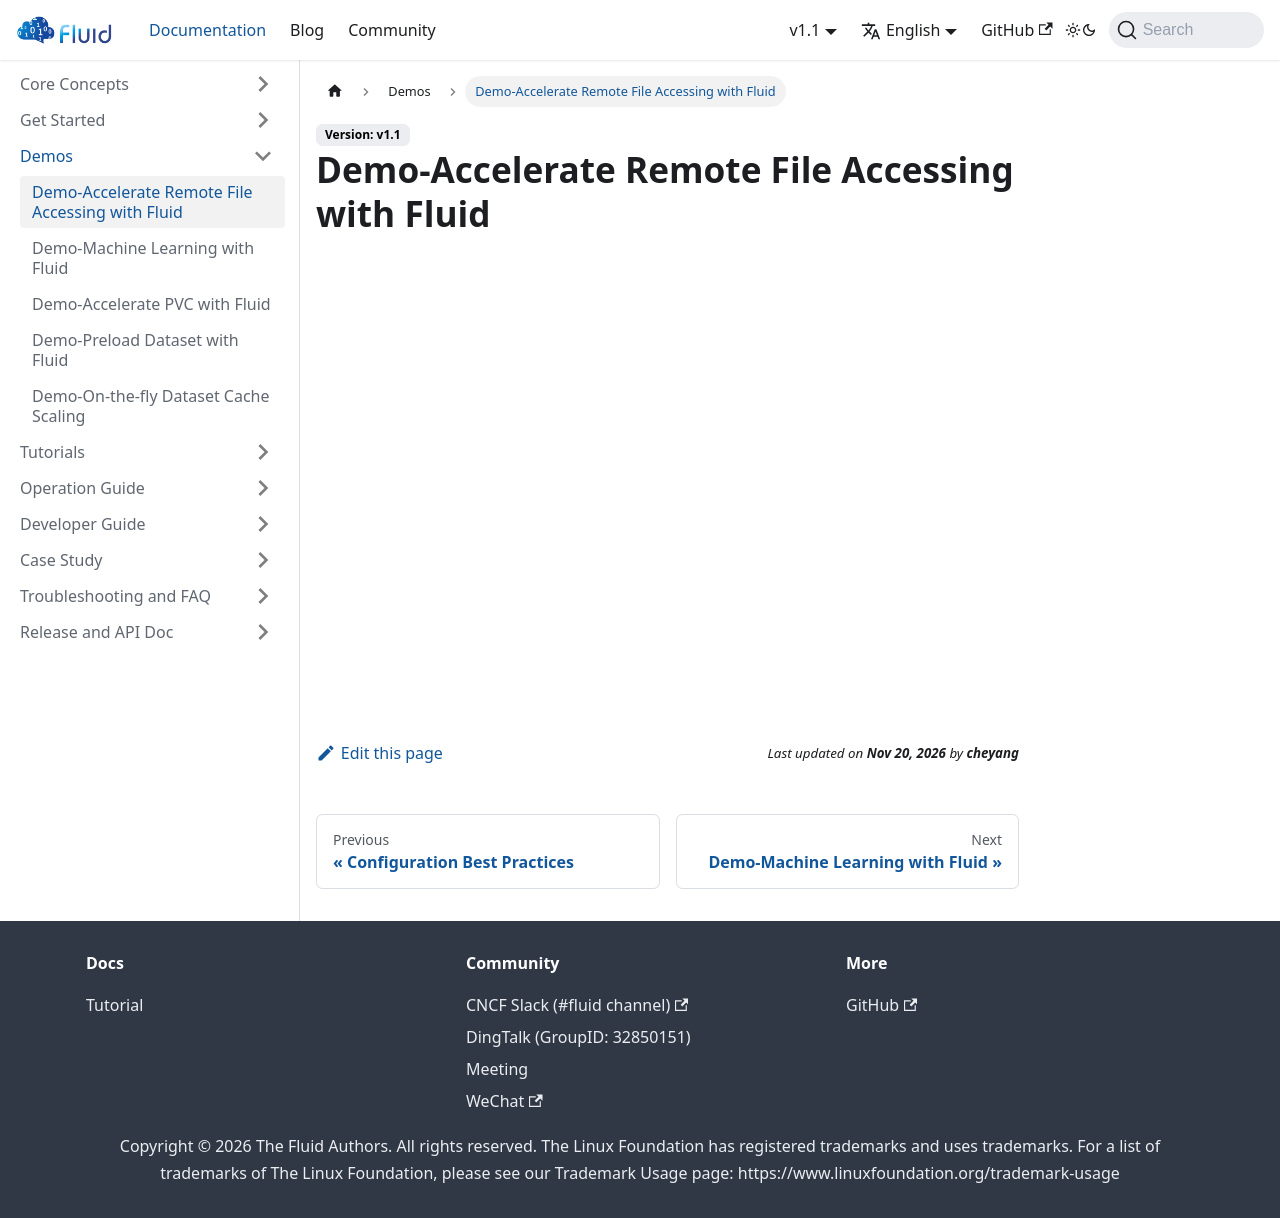

repository: fluid-cloudnative/fluid-cloudnative.github.io · page: docs/demos/demo-accelerate-remote-file-accessing-with-fluid.html · generator: docusaurus

---
sidebar_label: Demo-Accelerate Remote File Accessing with Fluid
sidebar_position: 1
---

# Demo-Accelerate Remote File Accessing with Fluid
